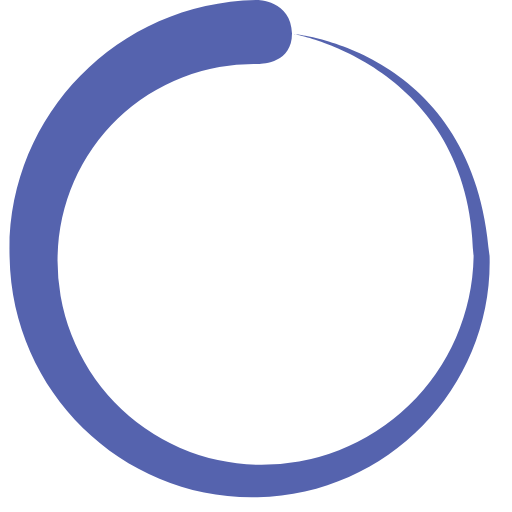
t = 0.00 s
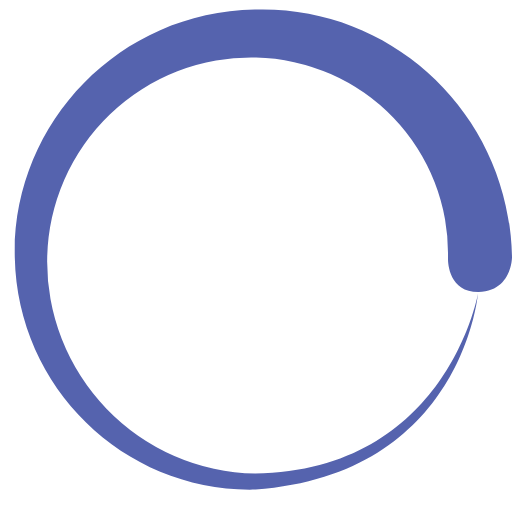
t = 0.60 s
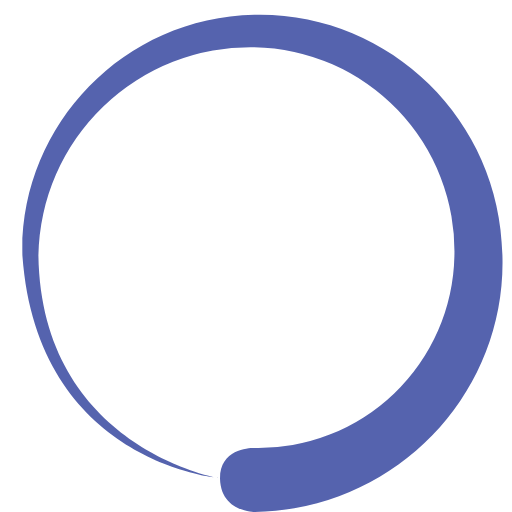
t = 1.20 s
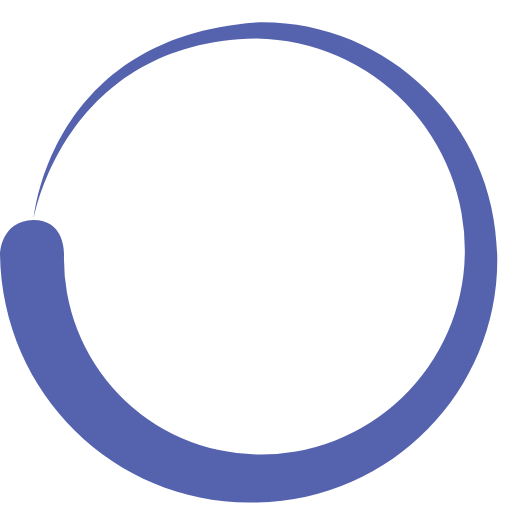
t = 1.80 s

The animated SVG that drew these frames (rendered in a browser with its animation timeline set to each time). Animation: 1 SMIL element (animateTransform=1); one cycle of 2.40 s, repeats indefinitely.

<?xml version="1.0" encoding="UTF-8" standalone="no"?><svg xmlns:svg="http://www.w3.org/2000/svg" xmlns="http://www.w3.org/2000/svg" xmlns:xlink="http://www.w3.org/1999/xlink" version="1.0" width="64px" height="64px" viewBox="0 0 128 128" xml:space="preserve"><path fill="#5563ae" d="M64.4 16a49 49 0 0 0-50 48 51 51 0 0 0 50 52.2 53 53 0 0 0 54-52c-.7-48-45-55.7-45-55.7s45.3 3.8 49 55.6c.8 32-24.8 59.5-58 60.2-33 .8-61.4-25.7-62-60C1.3 29.8 28.8.6 64.3 0c0 0 8.5 0 8.7 8.4 0 8-8.6 7.6-8.6 7.6z"><animateTransform attributeName="transform" type="rotate" from="0 64 64" to="360 64 64" dur="2400ms" repeatCount="indefinite"></animateTransform></path></svg>